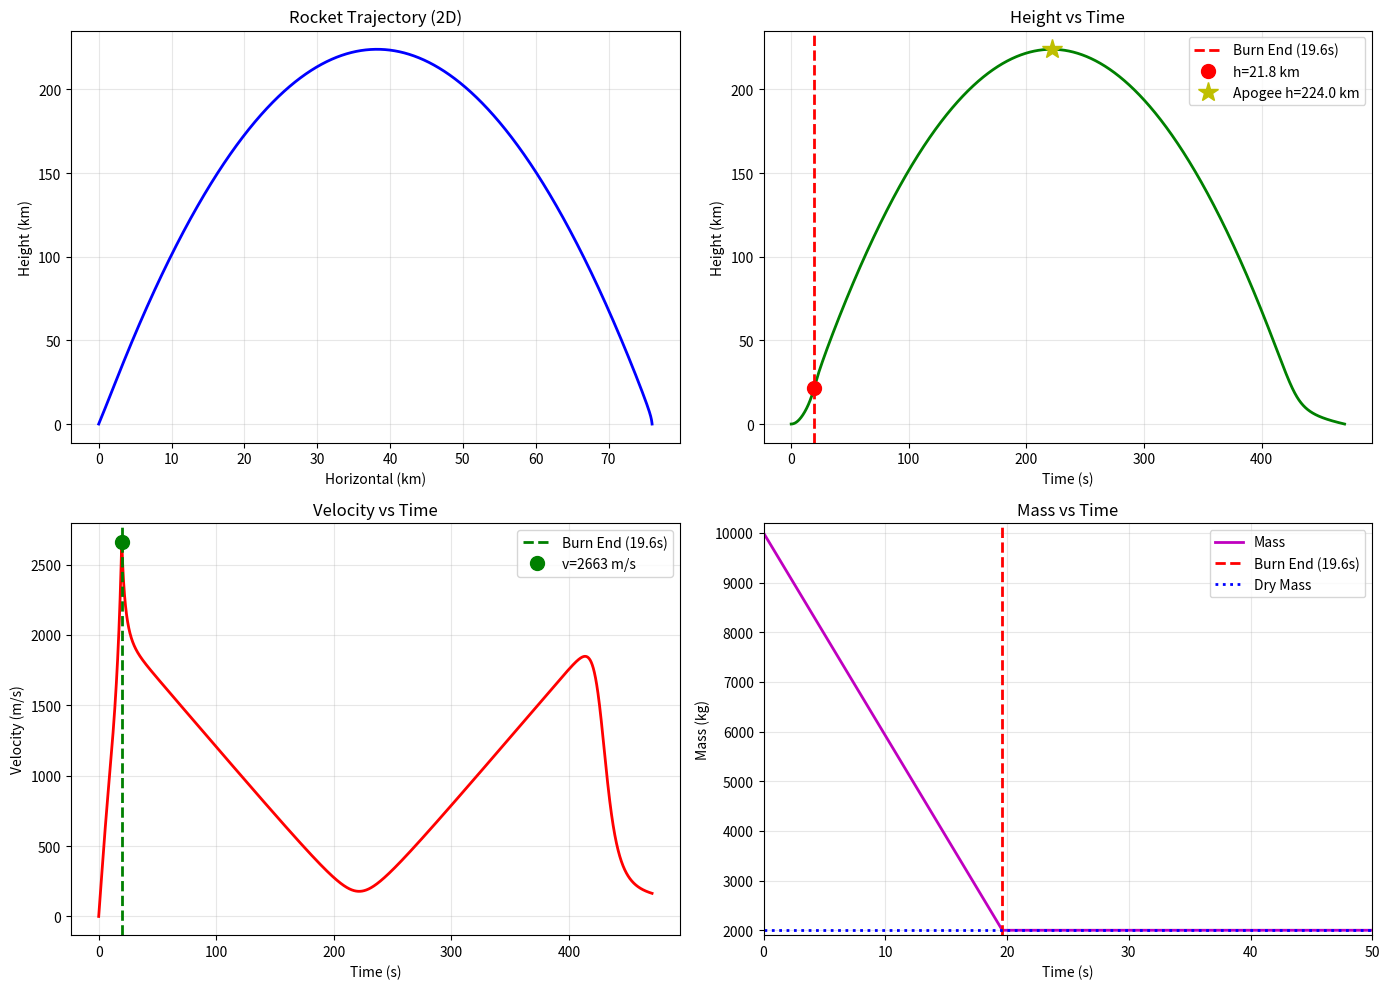

Recreate this plot in Python.
import numpy as np
import matplotlib.pyplot as plt

g0 = 9.80665
rho0 = 1.225
H = 8500.0

dry_mass = 2000.0
prop_mass = 8000.0
A = 3.0
Cd = 0.5
Isp = 300.0
thrust = 1.2e6
pitch_angle_deg = 85.0
pitch_angle_rad = np.deg2rad(pitch_angle_deg)

mass_flow_rate = thrust / (Isp * g0)
burn_time = prop_mass / mass_flow_rate

total_mass = dry_mass + prop_mass
twr = thrust / (total_mass * g0)

print("="*60)
print("ROCKET PARAMETERS")
print("="*60)
print(f"Total mass: {total_mass} kg")
print(f"Thrust: {thrust/1e6:.2f} MN")
print(f"TWR: {twr:.2f}")
print(f"Propellant: {prop_mass} kg")
print(f"Mass flow: {mass_flow_rate:.1f} kg/s")
print(f"Burn time: {burn_time:.1f} s")
print("="*60)

dt = 0.1
t_max = 1000.0
num_steps = int(t_max / dt) + 1

def air_density(h):
    if h < 0:
        h = 0.0
    return rho0 * np.exp(-h / H)

def derivatives(state, t):
    x, y, vx, vy, m = state
    
    if m < dry_mass:
        m = dry_mass
    
    v_vec = np.array([vx, vy])
    v = np.linalg.norm(v_vec)
    
    prop_remaining = m - dry_mass
    thrust_mag = 0.0
    if prop_remaining > 0.01 and t < burn_time:
        thrust_mag = thrust
    
    T_vec = thrust_mag * np.array([np.cos(pitch_angle_rad), np.sin(pitch_angle_rad)])
    
    if v > 1e-8:
        rho = air_density(y)
        drag_mag = 0.5 * rho * Cd * A * v**2
        D_vec = -drag_mag * (v_vec / v)
    else:
        D_vec = np.array([0.0, 0.0])
    
    a_vec = (T_vec + D_vec) / m + np.array([0.0, -g0])
    dm_dt = -thrust_mag / (Isp * g0) if prop_remaining > 0.01 and t < burn_time else 0.0
    
    return np.array([vx, vy, a_vec[0], a_vec[1], dm_dt])

def rk4_step(state, t, dt):
    k1 = derivatives(state, t)
    k2 = derivatives(state + 0.5 * dt * k1, t + 0.5 * dt)
    k3 = derivatives(state + 0.5 * dt * k2, t + 0.5 * dt)
    k4 = derivatives(state + dt * k3, t + dt)
    return state + (dt / 6.0) * (k1 + 2*k2 + 2*k3 + k4)

t = 0.0
state = np.array([0.0, 0.0, 0.0, 0.0, total_mass])

times, xs, ys, vxs, vys, ms = [], [], [], [], [], []

print("\nSimulation running...")
burn_end_time = burn_time
is_burning = True

for step in range(num_steps):
    times.append(t)
    xs.append(state[0])
    ys.append(state[1])
    vxs.append(state[2])
    vys.append(state[3])
    ms.append(state[4])
    
    if is_burning and state[4] <= dry_mass + 10.0:
        burn_end_time = t
        is_burning = False
    
    if step > 100 and state[1] < 0:
        print(f"  Ground contact at t={t:.1f}s")
        break
    
    state = rk4_step(state, t, dt)
    t += dt

print(f"Burn end: {burn_end_time:.1f}s (planned: {burn_time:.1f}s)")
print("Done\n")

times = np.array(times)
xs = np.array(xs)
ys = np.array(ys)
vxs = np.array(vxs)
vys = np.array(vys)
speeds = np.sqrt(vxs**2 + vys**2)
ms = np.array(ms)

burn_idx = np.argmin(np.abs(times - burn_end_time))
height_at_burn_end = ys[burn_idx]
velocity_at_burn_end = speeds[burn_idx]
mass_at_burn_end = ms[burn_idx]

print("="*60)
print("RESULTS")
print("="*60)
print(f"\nAt BURN END ({burn_end_time:.1f}s):")
print(f"  Height: {height_at_burn_end/1000:.2f} km")
print(f"  Velocity: {velocity_at_burn_end:.0f} m/s ({velocity_at_burn_end*3.6:.0f} km/h)")
print(f"  Mass: {mass_at_burn_end:.0f} kg")
print(f"\nMaximum values:")
print(f"  Max height: {np.max(ys)/1000:.2f} km (at ~{times[np.argmax(ys)]:.0f}s)")
print(f"  Max velocity: {np.max(speeds):.0f} m/s ({np.max(speeds)*3.6:.0f} km/h)")
print("="*60)

fig, axes = plt.subplots(2, 2, figsize=(14, 10))

axes[0,0].plot(xs/1000.0, ys/1000.0, 'b-', linewidth=2)
axes[0,0].set_xlabel("Horizontal (km)")
axes[0,0].set_ylabel("Height (km)")
axes[0,0].set_title("Rocket Trajectory (2D)")
axes[0,0].grid(True, alpha=0.3)

axes[0,1].plot(times, ys/1000, 'g-', linewidth=2)
axes[0,1].axvline(burn_end_time, color='r', linestyle='--', linewidth=2, label=f'Burn End ({burn_end_time:.1f}s)')
axes[0,1].plot(burn_end_time, height_at_burn_end/1000, 'ro', markersize=10, label=f'h={height_at_burn_end/1000:.1f} km')
axes[0,1].plot(times[np.argmax(ys)], np.max(ys)/1000, 'y*', markersize=15, label=f'Apogee h={np.max(ys)/1000:.1f} km')
axes[0,1].set_xlabel("Time (s)")
axes[0,1].set_ylabel("Height (km)")
axes[0,1].set_title("Height vs Time")
axes[0,1].grid(True, alpha=0.3)
axes[0,1].legend()

axes[1,0].plot(times, speeds, 'r-', linewidth=2)
axes[1,0].axvline(burn_end_time, color='g', linestyle='--', linewidth=2, label=f'Burn End ({burn_end_time:.1f}s)')
axes[1,0].plot(burn_end_time, velocity_at_burn_end, 'go', markersize=10, label=f'v={velocity_at_burn_end:.0f} m/s')
axes[1,0].set_xlabel("Time (s)")
axes[1,0].set_ylabel("Velocity (m/s)")
axes[1,0].set_title("Velocity vs Time")
axes[1,0].grid(True, alpha=0.3)
axes[1,0].legend()

axes[1,1].plot(times, ms, 'm-', linewidth=2, label='Mass')
axes[1,1].axvline(burn_end_time, color='r', linestyle='--', linewidth=2, label=f'Burn End ({burn_end_time:.1f}s)')
axes[1,1].axhline(dry_mass, color='b', linestyle=':', linewidth=2, label='Dry Mass')
axes[1,1].set_xlabel("Time (s)")
axes[1,1].set_ylabel("Mass (kg)")
axes[1,1].set_title("Mass vs Time")
axes[1,1].grid(True, alpha=0.3)
axes[1,1].legend()
axes[1,1].set_xlim([0, 50])
axes[1,1].set_ylim([dry_mass - 100, total_mass + 200])

plt.tight_layout()
plt.savefig('trajectory.png', dpi=150)
plt.show()
